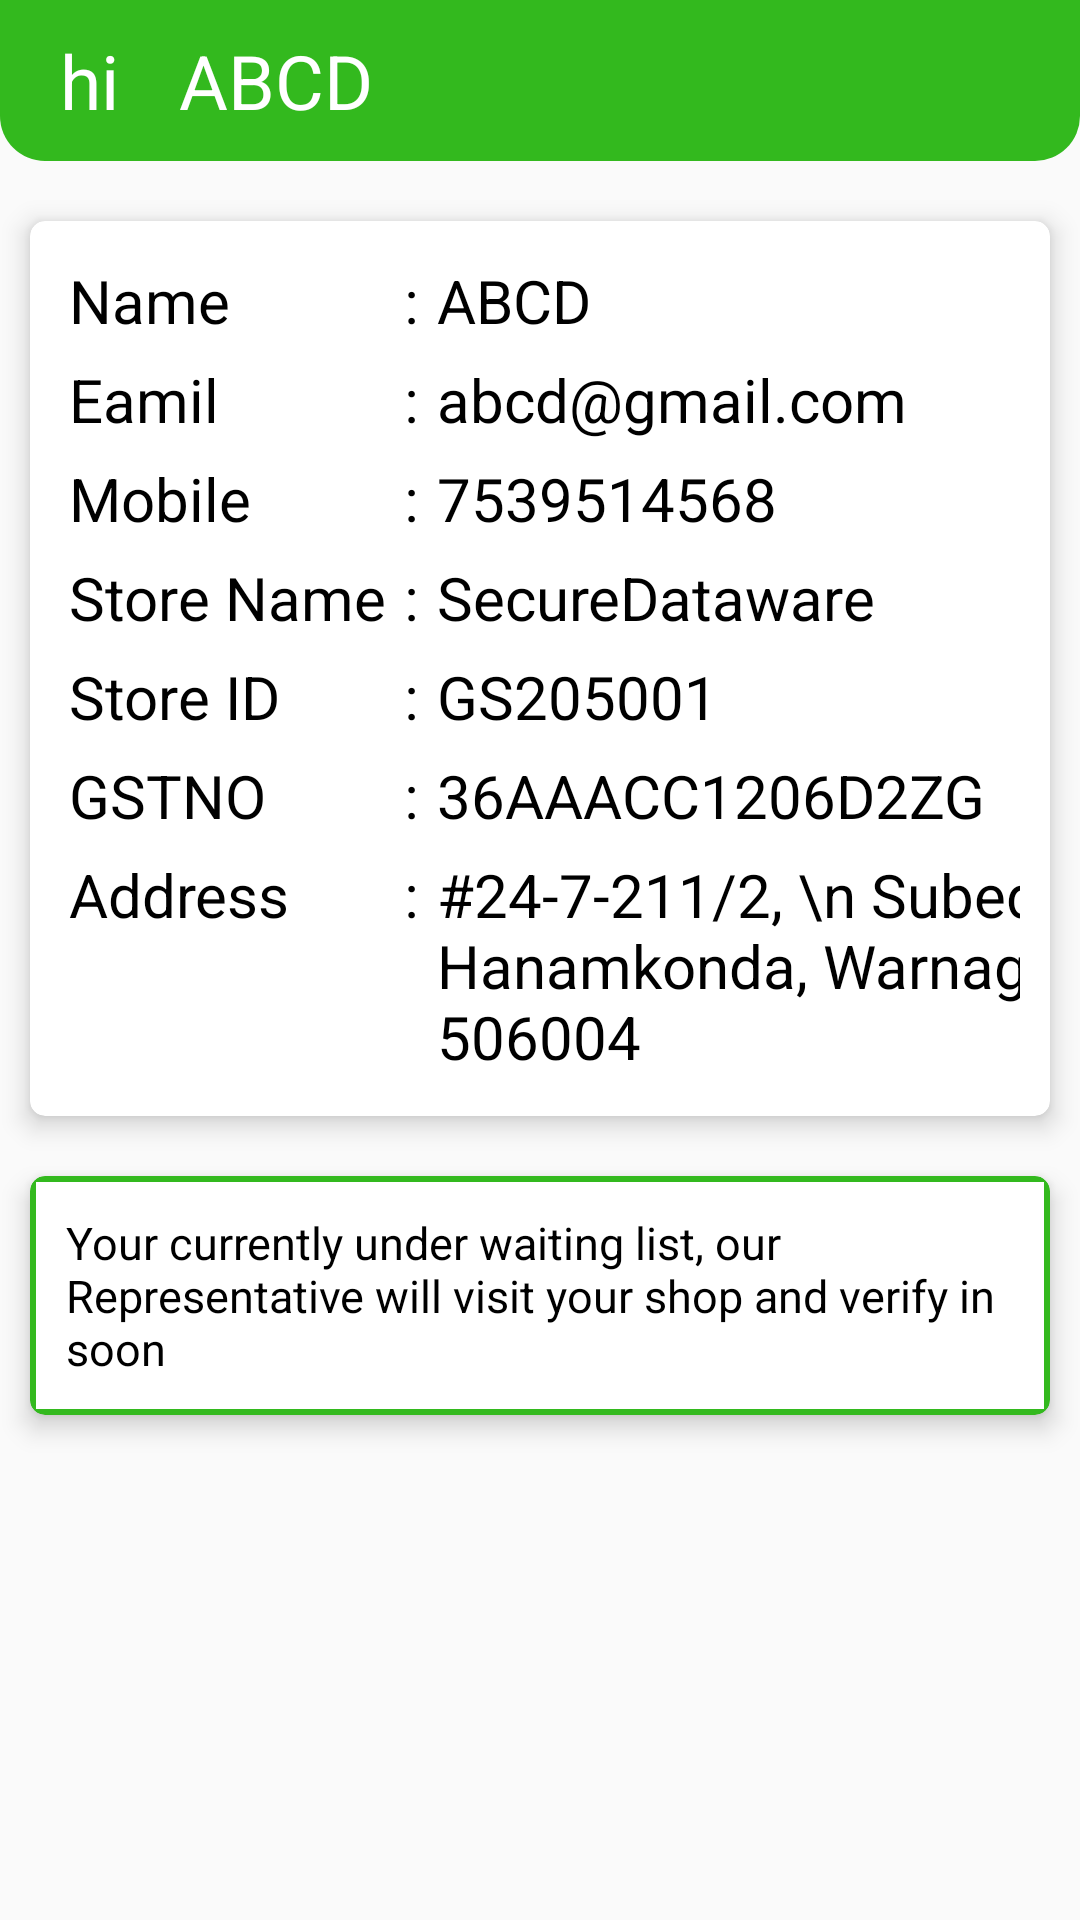

Layout XML and referenced resources for this Android screen:
<!-- AndroidManifest.xml: application theme Theme.Grocil -->
<!-- res/layout/activity_home.xml -->
<?xml version="1.0" encoding="utf-8"?>
<LinearLayout xmlns:android="http://schemas.android.com/apk/res/android"
    xmlns:app="http://schemas.android.com/apk/res-auto"
    xmlns:tools="http://schemas.android.com/tools"
    android:layout_width="match_parent"
    android:layout_height="match_parent"
    android:orientation="vertical"
    tools:context=".HomeActivity">

  <LinearLayout
      android:layout_width="match_parent"
      android:layout_height="wrap_content"
      android:background="@drawable/card_theme_bg"
      android:orientation="horizontal">

      <TextView
          android:layout_width="wrap_content"
          android:layout_height="wrap_content"
          android:text="hi"
          android:textColor="@color/white"
          android:textSize="25dp"
          android:padding="10dp"
          android:layout_marginLeft="10dp"/>
      <TextView
          android:id="@+id/prof_name"
          android:layout_width="wrap_content"
          android:layout_height="wrap_content"
          android:text="ABCD"
          android:textSize="25dp"
          android:textColor="@color/white"
          android:layout_marginLeft="10dp"/>

  </LinearLayout>

      <androidx.cardview.widget.CardView
          android:layout_width="match_parent"
          android:layout_height="wrap_content"
          android:layout_marginLeft="10dp"
          android:layout_marginRight="10dp"
          app:cardElevation="5dp"
          app:cardMaxElevation="7dp"
          app:cardCornerRadius="5dp"
          android:layout_marginTop="20dp">
          
          <TableLayout
              android:layout_width="match_parent"
              android:layout_height="wrap_content"
              android:layout_margin="10dp">

              <TableRow>

                  <TextView
                      android:layout_width="wrap_content"
                      android:layout_height="wrap_content"
                      android:text="Name"
                      android:textColor="@color/black"
                      android:textSize="20dp"
                      android:layout_column="1"
                      android:padding="3dp"/>
                  <TextView
                      android:layout_width="wrap_content"
                      android:layout_height="wrap_content"
                      android:text=":"
                      android:textColor="@color/black"
                      android:textSize="20dp"
                      android:layout_column="2"
                      android:padding="3dp"
                      />
                  <TextView
                      android:id="@+id/pro_name"
                      android:layout_width="wrap_content"
                      android:layout_height="wrap_content"
                      android:text="ABCD"
                      android:textColor="@color/black"
                      android:textSize="20dp"
                      android:layout_column="3"
                      android:padding="3dp"
                     />

              </TableRow>

              <TableRow>

                  <TextView
                      android:layout_width="wrap_content"
                      android:layout_height="wrap_content"
                      android:text="Eamil"
                      android:textColor="@color/black"
                      android:textSize="20dp"
                      android:layout_column="1"
                      android:padding="3dp"/>
                  <TextView
                      android:layout_width="wrap_content"
                      android:layout_height="wrap_content"
                      android:text=":"
                      android:textColor="@color/black"
                      android:textSize="20dp"
                      android:layout_column="2"
                      android:padding="3dp"
                      />
                  <TextView
                      android:id="@+id/pro_email"
                      android:layout_width="wrap_content"
                      android:layout_height="wrap_content"
                      android:textColor="@color/black"
                      android:text="abcd@gmail.com"
                      android:textSize="20dp"
                      android:layout_column="3"
                      android:padding="3dp"/>

              </TableRow>

              <TableRow>

                  <TextView
                      android:layout_width="wrap_content"
                      android:layout_height="wrap_content"
                      android:text="Mobile"
                      android:textColor="@color/black"
                      android:textSize="20dp"
                      android:layout_column="1"
                      android:padding="3dp"/>
                  <TextView
                      android:layout_width="wrap_content"
                      android:layout_height="wrap_content"
                      android:text=":"
                      android:textColor="@color/black"
                      android:textSize="20dp"
                      android:layout_column="2"
                      android:padding="3dp"
                      />
                  <TextView
                      android:id="@+id/pro_mobile"
                      android:layout_width="wrap_content"
                      android:layout_height="wrap_content"
                      android:textColor="@color/black"
                      android:text="7539514568"
                      android:textSize="20dp"
                      android:layout_column="3"
                      android:padding="3dp"/>

              </TableRow>

              <TableRow>

                  <TextView
                      android:layout_width="wrap_content"
                      android:layout_height="wrap_content"
                      android:text="Store Name"
                      android:textColor="@color/black"
                      android:textSize="20dp"
                      android:layout_column="1"
                      android:padding="3dp"/>
                  <TextView
                      android:layout_width="wrap_content"
                      android:layout_height="wrap_content"
                      android:text=":"
                      android:textColor="@color/black"
                      android:textSize="20dp"
                      android:layout_column="2"
                      android:padding="3dp"
                      />
                  <TextView
                      android:id="@+id/pro_store_name"
                      android:layout_width="wrap_content"
                      android:layout_height="wrap_content"
                      android:text="SecureDataware"
                      android:textColor="@color/black"
                      android:textSize="20dp"
                      android:layout_column="3"
                      android:padding="3dp"/>

              </TableRow>
              <TableRow>

                  <TextView
                      android:layout_width="wrap_content"
                      android:layout_height="wrap_content"
                      android:text="Store ID"
                      android:textColor="@color/black"
                      android:textSize="20dp"
                      android:layout_column="1"
                      android:padding="3dp"/>
                  <TextView
                      android:layout_width="wrap_content"
                      android:layout_height="wrap_content"
                      android:text=":"
                      android:textColor="@color/black"
                      android:textSize="20dp"
                      android:layout_column="2"
                      android:padding="3dp"
                      />
                  <TextView
                      android:id="@+id/pro_store_id"
                      android:layout_width="wrap_content"
                      android:layout_height="wrap_content"
                      android:text="GS205001"
                      android:textColor="@color/black"
                      android:textSize="20dp"
                      android:layout_column="3"
                      android:padding="3dp"/>

              </TableRow>

              <TableRow>

                  <TextView
                      android:layout_width="wrap_content"
                      android:layout_height="wrap_content"
                      android:text="GSTNO"
                      android:textColor="@color/black"
                      android:textSize="20dp"
                      android:layout_column="1"
                      android:padding="3dp"/>
                  <TextView
                      android:layout_width="wrap_content"
                      android:layout_height="wrap_content"
                      android:text=":"
                      android:textColor="@color/black"
                      android:textSize="20dp"
                      android:layout_column="2"
                      android:padding="3dp"
                      />
                  <TextView
                      android:id="@+id/pro_gst"
                      android:layout_width="wrap_content"
                      android:layout_height="wrap_content"
                      android:text="36AAACC1206D2ZG"
                      android:textColor="@color/black"
                      android:textSize="20dp"
                      android:layout_column="3"
                      android:padding="3dp"/>

              </TableRow>

              <TableRow>

                  <TextView
                      android:layout_width="wrap_content"
                      android:layout_height="wrap_content"
                      android:text="Address"
                      android:textColor="@color/black"
                      android:textSize="20dp"
                      android:layout_column="1"
                      android:padding="3dp"/>
                  <TextView
                      android:layout_width="wrap_content"
                      android:layout_height="wrap_content"
                      android:text=":"
                      android:textColor="@color/black"
                      android:textSize="20dp"
                      android:layout_column="2"
                      android:padding="3dp"
                      />
                  <TextView
                      android:id="@+id/pro_address"
                      android:layout_width="250dp"
                      android:layout_height="wrap_content"
                      android:layout_marginEnd="10dp"
                      android:text="#24-7-211/2, \n Subedari, Hanamkonda, Warnagal 506004"
                      android:textColor="@color/black"
                      android:textSize="20dp"
                      android:layout_column="3"
                      android:padding="3dp"/>

              </TableRow>
          </TableLayout>
      </androidx.cardview.widget.CardView>


    <androidx.cardview.widget.CardView
        android:layout_width="match_parent"
        android:layout_height="wrap_content"
        android:layout_marginTop="20dp"
        android:layout_marginRight="10dp"
        android:layout_marginLeft="10dp"
        app:cardMaxElevation="7dp"
        app:cardElevation="5dp"
        app:cardBackgroundColor="@color/mytheme"
        app:cardCornerRadius="5dp">

        <LinearLayout
            android:layout_margin="2dp"
            android:layout_width="match_parent"
            android:layout_height="match_parent"
            android:orientation="horizontal"
            android:padding="10dp"
            android:background="@color/white">

            <TextView
                android:layout_width="match_parent"
                android:layout_height="match_parent"
                android:text="Your currently under waiting list, our Representative will visit your shop and verify in soon"
                android:textColor="@color/black"
                android:textSize="15dp"/>

        </LinearLayout>


    </androidx.cardview.widget.CardView>


</LinearLayout>
<!-- resources referenced by this layout -->
<resources>
  <color name="black">#FF000000</color>
  <color name="mytheme">#33B91E</color>
  <color name="white">#FFFFFFFF</color>
  <!-- drawable card_theme_bg (drawable) -->
  <?xml version="1.0" encoding="utf-8"?>
  <shape android:shape="rectangle" xmlns:android="http://schemas.android.com/apk/res/android">
    <solid android:color="@color/mytheme" />
      <corners android:bottomRightRadius="15dp" android:bottomLeftRadius="15dp"/>
  </shape>
  <style name="Theme.Grocil" parent="Theme.AppCompat.Light.NoActionBar">
          
          <item name="colorPrimary">@color/mytheme</item>
          <item name="colorPrimaryVariant">@color/purple_700</item>
          <item name="colorOnPrimary">@color/white</item>
          
          <item name="colorSecondary">@color/teal_200</item>
          <item name="colorSecondaryVariant">@color/purple_700</item>
          <item name="colorOnSecondary">@color/black</item>
          
          <item name="android:statusBarColor" tools:targetApi="l">?attr/colorPrimaryVariant</item>
          
      </style>
  <color name="purple_700">#33B91E</color>
  <color name="teal_200">#FF03DAC5</color>
</resources>
